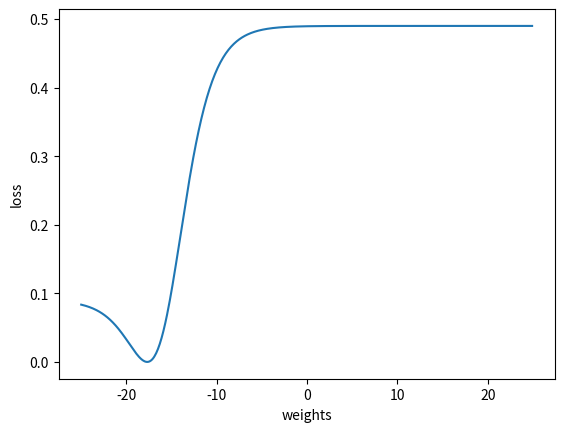

The matplotlib source for this figure:
#Parametreleri manuel değiştirerek loss'un nasıl değiştiğini gözlemle, loss eğrisini çiz.
import math
import matplotlib.pyplot as plt

weights = [2.5, 1.5, 3.0] #nöronun kendisine ait bir özellik bu weightler
input_values = [0.5, 1.0, 2.0]
bias = 0.5

target = 0.3

def sigmoid(x):
    return 1 / (1 + math.exp(-x))

def forward_pass(neuron_weights, i_values, bias):
    total = 0
    for i in range(len(neuron_weights)):
        total += neuron_weights[i] * i_values[i]
    return sigmoid(total + bias)

def loss(prediction, target):
    return (prediction - target) ** 2

prediction_for_neuron = forward_pass(weights, input_values, bias)

i = -25
plot_pred = []
plot_loss = []
plot_w = []

while i <= 25:
    weights[0] = i
    plot_w.append(i)

    prediction_for_neuron = forward_pass(weights, input_values, bias)
    plot_pred.append(prediction_for_neuron)

    loss_value = loss(prediction_for_neuron, target)
    plot_loss.append(loss_value)
    i += 0.1

plt.plot(plot_w, plot_loss)
plt.xlabel("weights")
plt.ylabel("loss")
plt.show()
